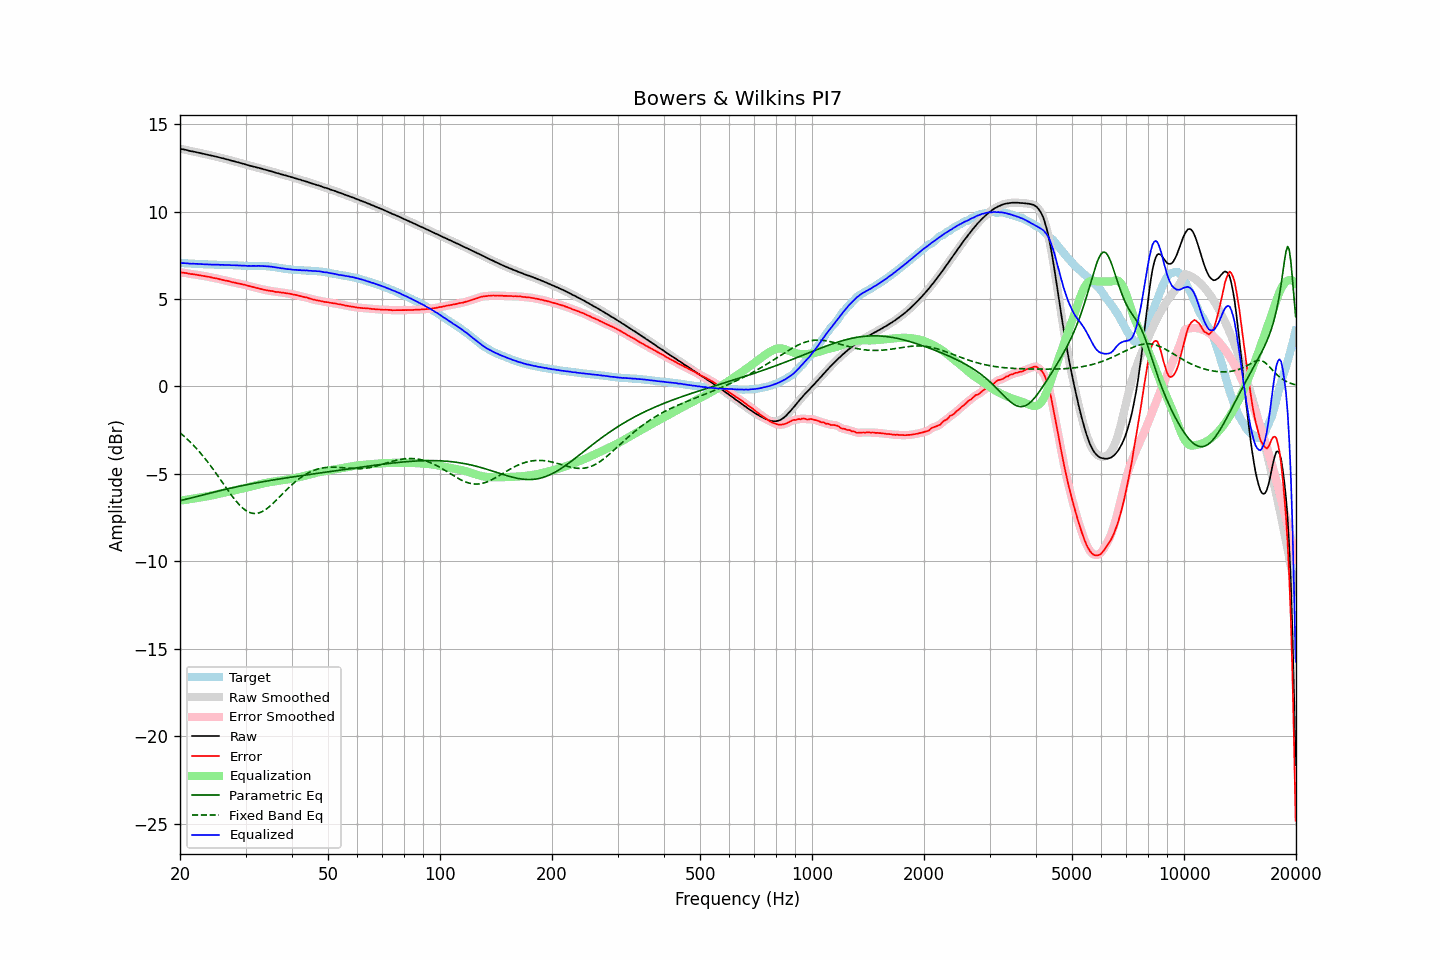

The file beside this chart, header and first rows:
frequency, raw, error, smoothed, error_smoothed, equalization, parametric_eq, fixed_band_eq, equalized_raw, equalized_smoothed, target
20.00, 13.59, 6.53, 13.58, 6.53, -6.53, -6.53, -2.65, 7.06, 7.05, 7.06
20.20, 13.57, 6.51, 13.57, 6.52, -6.52, -6.51, -2.72, 7.05, 7.05, 7.06
20.40, 13.56, 6.51, 13.55, 6.50, -6.50, -6.48, -2.80, 7.05, 7.05, 7.05
20.61, 13.54, 6.49, 13.54, 6.49, -6.49, -6.46, -2.88, 7.05, 7.05, 7.05
20.81, 13.52, 6.48, 13.52, 6.48, -6.47, -6.44, -2.97, 7.04, 7.04, 7.04
21.02, 13.50, 6.46, 13.49, 6.46, -6.46, -6.42, -3.05, 7.04, 7.03, 7.04
21.23, 13.47, 6.44, 13.47, 6.44, -6.45, -6.39, -3.14, 7.02, 7.02, 7.03
21.44, 13.45, 6.42, 13.45, 6.43, -6.43, -6.37, -3.23, 7.01, 7.02, 7.02
21.66, 13.44, 6.42, 13.43, 6.42, -6.42, -6.35, -3.32, 7.02, 7.02, 7.01
21.87, 13.42, 6.40, 13.42, 6.40, -6.40, -6.32, -3.42, 7.01, 7.01, 7.01
22.09, 13.40, 6.39, 13.40, 6.39, -6.39, -6.30, -3.52, 7.01, 7.01, 7.00
22.31, 13.38, 6.37, 13.38, 6.37, -6.37, -6.27, -3.62, 7.00, 7.00, 7.00
22.54, 13.36, 6.35, 13.36, 6.36, -6.36, -6.25, -3.73, 7.00, 7.00, 7.00
22.76, 13.34, 6.34, 13.34, 6.34, -6.34, -6.23, -3.83, 6.99, 6.99, 6.99
22.99, 13.32, 6.32, 13.32, 6.33, -6.33, -6.20, -3.94, 6.99, 6.99, 6.99
23.22, 13.30, 6.31, 13.30, 6.31, -6.31, -6.18, -4.06, 6.98, 6.98, 6.98
23.45, 13.28, 6.30, 13.28, 6.30, -6.29, -6.16, -4.17, 6.98, 6.98, 6.98
23.69, 13.26, 6.28, 13.26, 6.28, -6.28, -6.13, -4.29, 6.98, 6.98, 6.98
23.92, 13.24, 6.27, 13.24, 6.26, -6.26, -6.11, -4.41, 6.98, 6.97, 6.97
24.16, 13.22, 6.25, 13.21, 6.24, -6.24, -6.09, -4.53, 6.97, 6.97, 6.97
24.40, 13.19, 6.22, 13.19, 6.22, -6.23, -6.06, -4.65, 6.96, 6.96, 6.97
24.65, 13.17, 6.20, 13.17, 6.20, -6.21, -6.04, -4.78, 6.96, 6.96, 6.97
24.89, 13.15, 6.19, 13.15, 6.19, -6.19, -6.02, -4.91, 6.96, 6.96, 6.96
25.14, 13.13, 6.17, 13.13, 6.17, -6.17, -6.00, -5.04, 6.96, 6.96, 6.96
25.39, 13.11, 6.15, 13.10, 6.15, -6.15, -5.97, -5.17, 6.96, 6.96, 6.96
25.65, 13.08, 6.12, 13.08, 6.13, -6.13, -5.95, -5.30, 6.95, 6.95, 6.95
25.91, 13.06, 6.10, 13.06, 6.10, -6.10, -5.93, -5.44, 6.95, 6.95, 6.95
26.16, 13.04, 6.08, 13.03, 6.08, -6.08, -5.91, -5.57, 6.95, 6.95, 6.95
26.43, 13.01, 6.06, 13.01, 6.06, -6.06, -5.89, -5.70, 6.94, 6.95, 6.95
26.69, 12.99, 6.05, 12.99, 6.04, -6.04, -5.86, -5.83, 6.95, 6.95, 6.94
26.96, 12.97, 6.03, 12.96, 6.02, -6.02, -5.84, -5.96, 6.95, 6.94, 6.94
27.23, 12.94, 6.00, 12.94, 6.00, -6.00, -5.82, -6.09, 6.94, 6.94, 6.94
27.50, 12.91, 5.97, 12.91, 5.97, -5.98, -5.80, -6.22, 6.93, 6.93, 6.94
27.77, 12.89, 5.95, 12.88, 5.95, -5.96, -5.78, -6.34, 6.93, 6.93, 6.94
28.05, 12.87, 5.94, 12.86, 5.93, -5.94, -5.76, -6.45, 6.93, 6.93, 6.92
28.33, 12.84, 5.91, 12.84, 5.92, -5.91, -5.74, -6.57, 6.92, 6.92, 6.92
28.62, 12.82, 5.89, 12.81, 5.90, -5.89, -5.72, -6.67, 6.92, 6.92, 6.92
28.90, 12.79, 5.87, 12.79, 5.87, -5.87, -5.70, -6.77, 6.91, 6.91, 6.91
29.19, 12.77, 5.86, 12.76, 5.85, -5.85, -5.68, -6.87, 6.91, 6.91, 6.91
29.48, 12.74, 5.83, 12.74, 5.84, -5.83, -5.66, -6.95, 6.90, 6.91, 6.91
29.78, 12.72, 5.82, 12.71, 5.81, -5.81, -5.64, -7.03, 6.90, 6.90, 6.90
30.08, 12.69, 5.79, 12.69, 5.79, -5.79, -5.63, -7.09, 6.90, 6.90, 6.89
30.38, 12.66, 5.76, 12.66, 5.77, -5.77, -5.61, -7.15, 6.89, 6.89, 6.89
30.68, 12.64, 5.74, 12.63, 5.74, -5.74, -5.59, -7.19, 6.89, 6.89, 6.89
30.99, 12.61, 5.72, 12.61, 5.72, -5.72, -5.57, -7.23, 6.89, 6.89, 6.89
31.30, 12.59, 5.70, 12.59, 5.70, -5.70, -5.55, -7.25, 6.89, 6.89, 6.89
31.61, 12.57, 5.67, 12.56, 5.67, -5.67, -5.54, -7.26, 6.89, 6.89, 6.90
31.93, 12.54, 5.64, 12.54, 5.65, -5.65, -5.52, -7.26, 6.89, 6.89, 6.89
32.24, 12.52, 5.62, 12.52, 5.62, -5.62, -5.50, -7.25, 6.89, 6.89, 6.89
32.57, 12.50, 5.61, 12.49, 5.60, -5.60, -5.49, -7.23, 6.90, 6.89, 6.89
32.89, 12.47, 5.58, 12.47, 5.58, -5.58, -5.47, -7.20, 6.89, 6.89, 6.89
33.22, 12.45, 5.56, 12.44, 5.56, -5.56, -5.45, -7.16, 6.89, 6.89, 6.88
33.55, 12.42, 5.53, 12.42, 5.54, -5.54, -5.44, -7.11, 6.88, 6.88, 6.88
33.89, 12.40, 5.52, 12.39, 5.52, -5.52, -5.42, -7.05, 6.88, 6.88, 6.88
34.23, 12.37, 5.50, 12.37, 5.50, -5.50, -5.41, -6.99, 6.87, 6.87, 6.87
34.57, 12.35, 5.48, 12.34, 5.48, -5.48, -5.39, -6.91, 6.86, 6.86, 6.86
34.92, 12.32, 5.46, 12.32, 5.47, -5.47, -5.37, -6.84, 6.85, 6.85, 6.85
35.27, 12.30, 5.46, 12.29, 5.45, -5.45, -5.36, -6.76, 6.85, 6.84, 6.84
35.62, 12.27, 5.44, 12.26, 5.44, -5.44, -5.34, -6.67, 6.83, 6.83, 6.83
35.97, 12.24, 5.41, 12.24, 5.42, -5.42, -5.33, -6.58, 6.81, 6.82, 6.82
... 635 more rows
